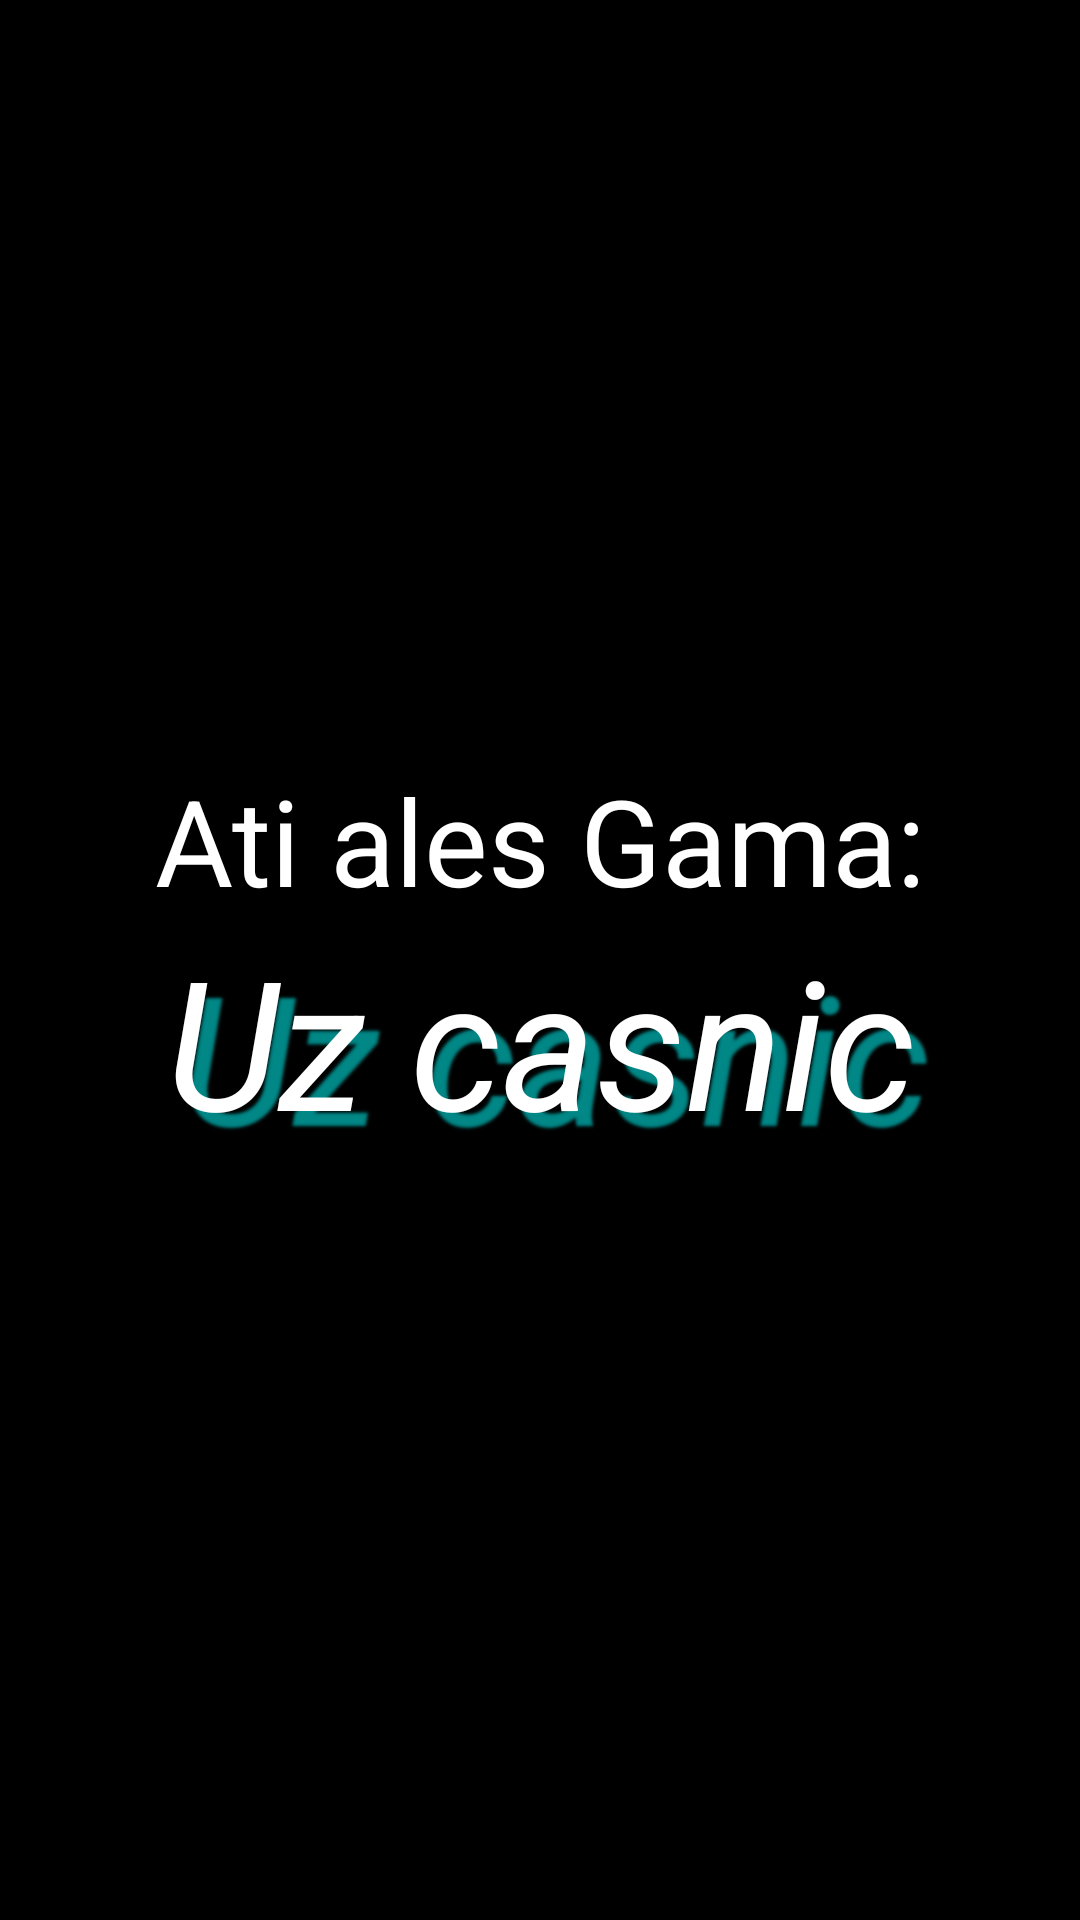

Layout XML and referenced resources for this Android screen:
<!-- AndroidManifest.xml: application theme Theme.Tema_Quiz_Munteanu_Dan_Cristian -->
<!-- res/layout/activity_rezultat1.xml -->
<?xml version="1.0" encoding="utf-8"?>
<androidx.constraintlayout.widget.ConstraintLayout xmlns:android="http://schemas.android.com/apk/res/android"
    xmlns:app="http://schemas.android.com/apk/res-auto"
    xmlns:tools="http://schemas.android.com/tools"
    android:layout_width="match_parent"
    android:layout_height="match_parent"
    android:background="@color/black"
    tools:context=".Rezultat1">


    <LinearLayout
        android:layout_width="match_parent"
        android:layout_height="match_parent"
        android:orientation="vertical"
        android:gravity="center"
        app:layout_constraintBottom_toBottomOf="parent"
        app:layout_constraintEnd_toEndOf="parent"
        app:layout_constraintStart_toStartOf="parent"
        app:layout_constraintTop_toTopOf="parent">


        <TextView
            android:id="@+id/title_uz_casnic"
            android:layout_width="match_parent"
            android:layout_height="wrap_content"
            android:textColor="@color/white"
            android:text="@string/ati_ales_gama"
            android:gravity="center"
            android:textSize="40sp" />

        <TextView
            android:layout_width="match_parent"
            android:layout_height="wrap_content"
            android:gravity="center"
            android:textColor="@color/white"
            android:textStyle="italic"
            android:text="@string/uz_casnic"
            android:shadowColor = "@color/teal_700"
            android:shadowDx = "15"
            android:shadowDy = "15"
            android:shadowRadius = "2"
            android:textSize="60sp"
           />



    </LinearLayout>
</androidx.constraintlayout.widget.ConstraintLayout>
<!-- resources referenced by this layout -->
<resources>
  <string name="ati_ales_gama">Ati ales Gama:</string>
  <string name="uz_casnic">Uz casnic</string>
  <style name="Theme.Tema_Quiz_Munteanu_Dan_Cristian" parent="Theme.MaterialComponents.DayNight.DarkActionBar">
          
          <item name="colorPrimary">@color/purple_500</item>
          <item name="colorPrimaryVariant">@color/purple_700</item>
          <item name="colorOnPrimary">@color/white</item>
          
          <item name="colorSecondary">@color/teal_200</item>
          <item name="colorSecondaryVariant">@color/teal_700</item>
          <item name="colorOnSecondary">@color/black</item>
          
          <item name="android:statusBarColor" tools:targetApi="l">?attr/colorPrimaryVariant</item>
          
      </style>
  <!-- not gathered from this repository: default colours our renderer supplied (Android Studio template values) -->
  <color name="purple_500">#FF6200EE</color>
  <color name="purple_700">#FF3700B3</color>
  <color name="teal_200">#FF03DAC5</color>
  <color name="teal_700">#FF018786</color>
  <color name="black">#FF000000</color>
  <color name="white">#FFFFFFFF</color>
</resources>
